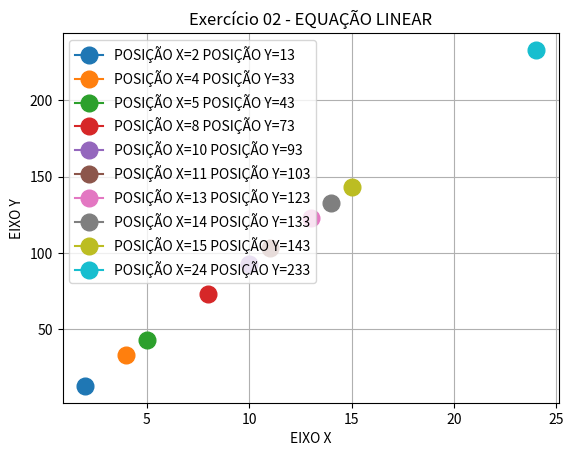

This chart was generated by the following Python code:
# IMPORT PARA A GERAÇÃO DE GRAFICOS
import matplotlib.pyplot as plt

# IMPORT DO RANDOM PARA GERAR NUMEROS ALEATORIOS
import random

# MEU RU - COMO PEDE NO ENUNCIADO, UTILIZEI OS 3 PRIMEIROS DIGITOS
RU = 3773638
a = 3
b = 7
c = 7

# GERA VETOR COM 10 POSIÇÕES COM NÚMEROS ALEÁTORIOS DO NÚMERO 1 AO 25 COMO EXEMPLO
vetorX = random.sample(range(1, 25), 10)

# CALCULA OS VALORES DE Y COM A EQUAÇÃO PARA VALOR DE X NO VETOR
y = [a * vetorXi + b * vetorXi - c for vetorXi in vetorX]

# ORDENA OS PONTOS EM ORDEM CRESCENTE COM BASE NO VETOR
pontos_ordenados = sorted(zip(vetorX, y))

vetorX_ordenado, y_ordenado = zip(*pontos_ordenados)

# PLOTAR OS PONTOS COM CORES
for i in range(len(vetorX_ordenado)):
    plt.plot(vetorX_ordenado[i], y_ordenado[i], marker="o", markersize=12)

# NOMEAR EIXO X
plt.xlabel('EIXO X')

# NOMEAR EIXO Y
plt.ylabel('EIXO Y')

# LEGENDA DO GRÁFICO
legend_labels = [f'POSIÇÃO X={vetorX_ordenado[i]} POSIÇÃO Y={y_ordenado[i]}' for i in range(len(vetorX_ordenado))]
plt.legend(legend_labels)

# GRADE NO GRÁFICO
plt.grid()

# TÍTULO DO GRÁFICO
plt.title('Exercício 02 - EQUAÇÃO LINEAR')

# MOSTRAR GRÁFICO
plt.show()
